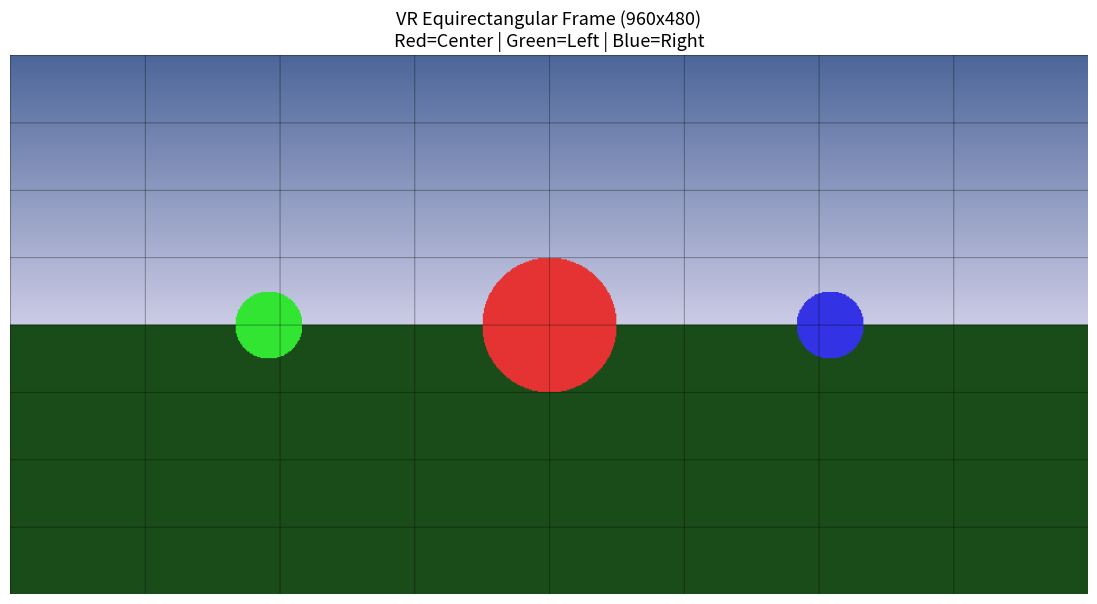
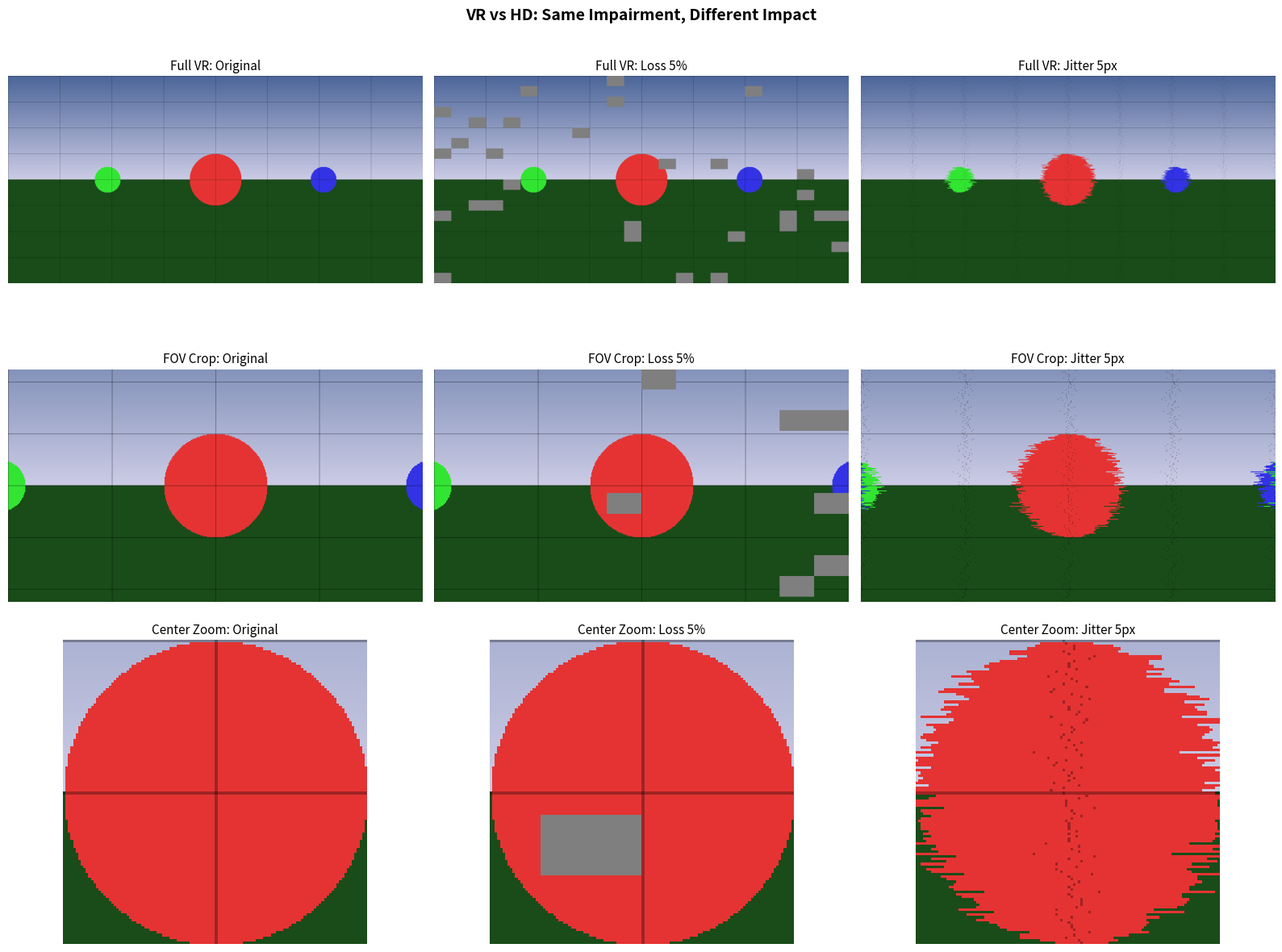
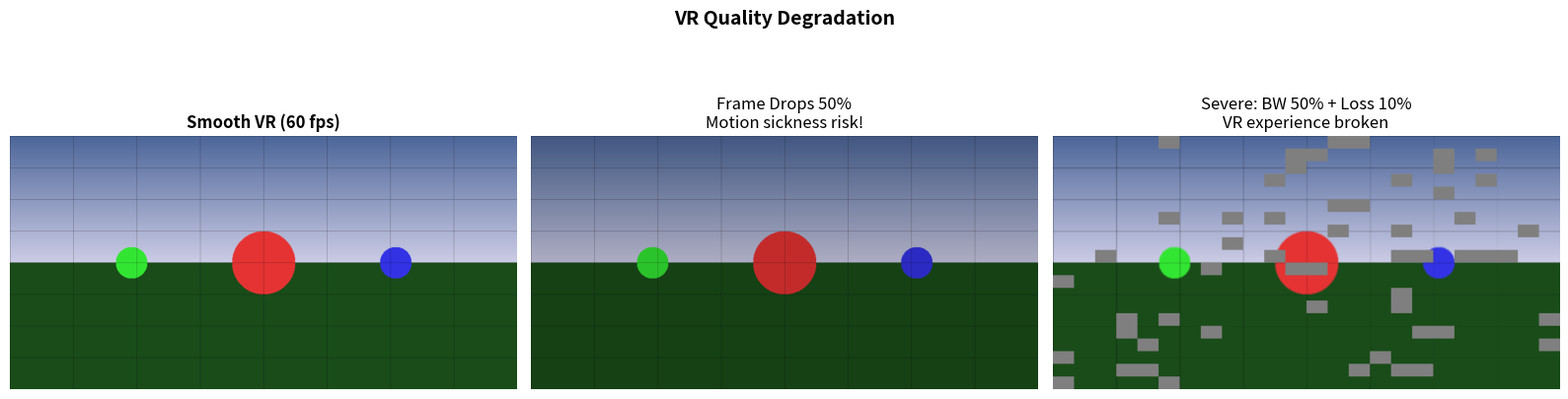
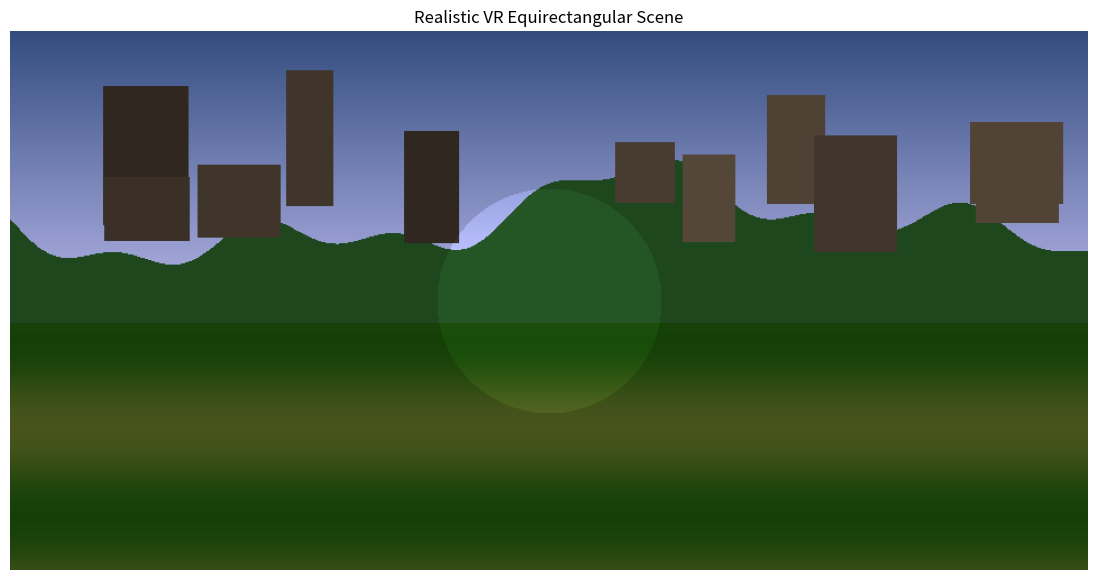
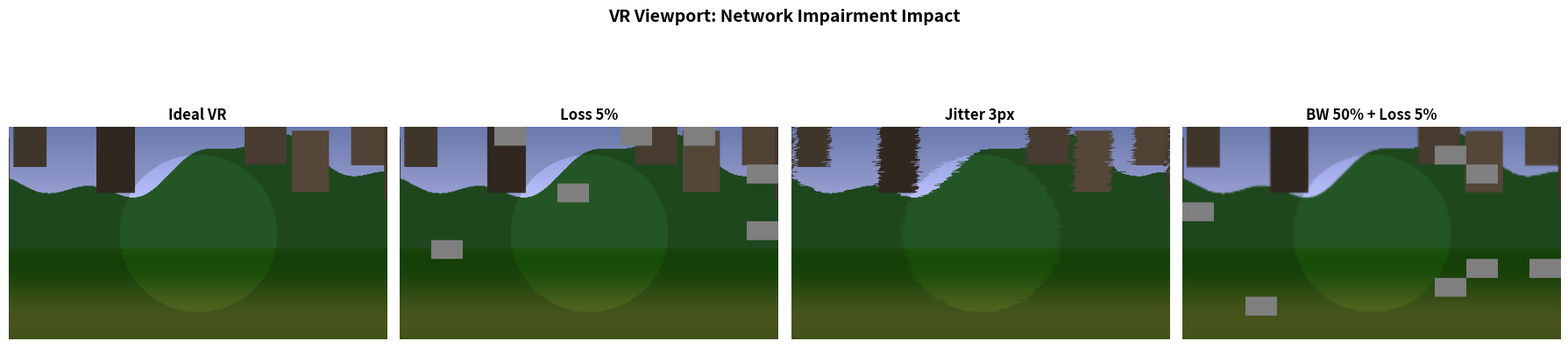

Generate these figures, in order, with matplotlib:
import numpy as np
import matplotlib.pyplot as plt
from scipy import ndimage
print('Imports OK')


# Create a synthetic equirectangular VR frame
# VR 360 video is typically 4K+ (3840x1920 or higher)
# Scaled to 960x480 for fast rendering
EH, EW = 480, 960  # equirectangular dimensions

def create_vr_frame():
    """Create a synthetic equirectangular 360 frame with content regions"""
    frame = np.zeros((EH, EW, 3), dtype=np.float32)
    # Horizon line (equator)
    frame[EH//2-2:EH//2+2, :] = 0.8
    # Sky gradient (top half)
    for y in range(EH//2):
        frame[y, :] = (0.3 + 0.5*y/(EH//2), 0.4 + 0.4*y/(EH//2), 0.6 + 0.3*y/(EH//2))
    # Ground (bottom half)
    frame[EH//2:, :] = (0.1, 0.3, 0.1)
    # Objects at different positions (simulating 360 content)
    # Center object (where viewer is likely looking)
    cx, cy = EW//2, EH//2
    for y in range(cy-60, cy+60):
        for x in range(cx-80, cx+80):
            if (x-cx)**2 + (y-cy)**2 < 60**2:
                frame[y, x] = (0.9, 0.2, 0.2)
    # Left object
    for y in range(cy-30, cy+30):
        for x in range(cx-300, cx-200):
            if (x-(cx-250))**2 + (y-cy)**2 < 30**2:
                frame[y, x] = (0.2, 0.9, 0.2)
    # Right object
    for y in range(cy-30, cy+30):
        for x in range(cx+200, cx+300):
            if (x-(cx+250))**2 + (y-cy)**2 < 30**2:
                frame[y, x] = (0.2, 0.2, 0.9)
    # Grid lines for spatial reference
    for x in range(0, EW, 120):
        frame[:, x] *= 0.7
    for y in range(0, EH, 60):
        frame[y, :] *= 0.7
    return frame

vr_frame = create_vr_frame()
fig, ax = plt.subplots(figsize=(14, 7))
ax.imshow(np.clip(vr_frame, 0, 1))
ax.set_title('VR Equirectangular Frame (960x480)\nRed=Center | Green=Left | Blue=Right', fontsize=13)
ax.axis('off')
plt.show()
print("The equirectangular format stretches poles. Center objects appear", "larger than edge objects when viewed in VR headset.")


# Network impairment simulators (frame-size-aware)
def packet_loss(frame, rate):
    result = frame.copy()
    H, W = frame.shape[:2]
    bh, bw = 24, 40
    nb_h, nb_w = H//bh, W//bw
    mask = np.random.random((nb_h, nb_w)) < rate
    for i in range(nb_h):
        for j in range(nb_w):
            if mask[i,j]:
                i1, i2 = i*bh, min((i+1)*bh, H)
                j1, j2 = j*bw, min((j+1)*bw, W)
                result[i1:i2, j1:j2] = 0.5
    return result

def jitter(frame, px):
    result = frame.copy()
    H = frame.shape[0]
    shifts = (np.random.randn(H)*px).astype(int)
    for y in range(H):
        result[y] = np.roll(result[y], shifts[y], axis=0)
    return result

def bw_drop(frame, scale):
    H, W = frame.shape[:2]
    h2, w2 = int(H*scale), int(W*scale)
    low = ndimage.zoom(frame, (scale,scale,1), order=1)
    up = ndimage.zoom(low, (1/scale,1/scale,1), order=1)
    return np.clip(up[:H,:W], 0, 1)

print("Simulators ready (frame-size-aware)")


# 对比：相同网络损伤对 VR 和 HD 的不同影响
np.random.seed(42)

# 从 VR 全景帧中裁切视场角区域（模拟头显中实际看到的画面）
fov_h, fov_w = 270, 480
cy, cx = EH//2, EW//2
hd_crop = vr_frame[cy-fov_h//2:cy+fov_h//2, cx-fov_w//2:cx+fov_w//2]

fig, axes = plt.subplots(3, 3, figsize=(16, 12))

impairments = [
    ('Original', lambda f: f),
    ('Loss 5%', lambda f: packet_loss(f, 0.05)),
    ('Jitter 5px', lambda f: jitter(f, 5)),
]

for j, (label, func) in enumerate(impairments):
    # 完整 VR 帧
    axes[0, j].imshow(np.clip(func(vr_frame), 0, 1))
    axes[0, j].set_title('Full VR: {}'.format(label), fontsize=11)
    axes[0, j].axis('off')
    # 视场角裁切（用户实际看到的部分）
    crop = np.clip(func(hd_crop), 0, 1)
    axes[1, j].imshow(crop)
    axes[1, j].set_title('FOV Crop: {}'.format(label), fontsize=11)
    axes[1, j].axis('off')
    # 中心物体放大
    ch, cw = crop.shape[0]//2, crop.shape[1]//2
    r = 60
    z = crop[max(0,ch-r):min(crop.shape[0],ch+r), max(0,cw-r):min(crop.shape[1],cw+r)]
    axes[2, j].imshow(z)
    axes[2, j].set_title('Center Zoom: {}'.format(label), fontsize=11)
    axes[2, j].axis('off')

plt.suptitle('VR vs HD: Same Impairment, Different Impact', fontsize=14, fontweight='bold')
plt.tight_layout()
plt.show()

print("观察要点：")
print("1. VR 全景帧中，损伤在画面各处可见")
print("2. 在视场角裁切（用户实际观看区域）中，损伤更加集中和明显")
print("3. 中心物体放大后，即使 5% 的丢包也会破坏关键视觉信息")
print("4. VR 需要比 HD 高 4-8 倍的带宽才能达到同等感知质量")


# VR 时延敏感性对比
def frame_drop_sim(frame, drop_ratio):
    return frame * (1.0 - drop_ratio * 0.3)

fig, axes = plt.subplots(1, 3, figsize=(16, 5))

axes[0].imshow(np.clip(vr_frame, 0, 1))
axes[0].set_title('Smooth VR (60 fps)', fontsize=12, fontweight='bold')
axes[0].axis('off')

axes[1].imshow(np.clip(frame_drop_sim(vr_frame, 0.5), 0, 1))
axes[1].set_title('Frame Drops 50%\nMotion sickness risk!', fontsize=12)
axes[1].axis('off')

axes[2].imshow(np.clip(packet_loss(bw_drop(vr_frame, 0.5), 0.1), 0, 1))
axes[2].set_title('Severe: BW 50% + Loss 10%\nVR experience broken', fontsize=12)
axes[2].axis('off')

plt.suptitle('VR Quality Degradation', fontsize=14, fontweight='bold')
plt.tight_layout()
plt.show()

print("\n为什么 VR 对网络损伤更敏感：")
print("1. 更高分辨率（4K-8K vs 1080p）-> 每帧数据量更大")
print("2. 超低时延要求（<20ms vs 流媒体 2-5s 缓冲）")
print("3. 帧丢失直接导致运动眩晕（前庭-视觉冲突）")
print("4. 等距矩形投影在两极浪费大量码率")
print("5. 注视点渲染假设传输完美无缺")


# 模拟更真实的 VR 全景场景
def create_realistic_vr():
    EH, EW = 480, 960
    frame = np.zeros((EH, EW, 3), dtype=np.float32)
    # 天空
    for y in range(EH//2):
        t = y/(EH//2)
        frame[y, :] = (0.2+0.5*t, 0.3+0.4*t, 0.5+0.4*t)
    # 远山（起伏轮廓）
    for x in range(EW):
        h = int(EH*0.35 + np.sin(x*0.008)*30 + np.sin(x*0.02)*20 + np.sin(x*0.05)*10)
        frame[h:EH//2+20, x] = (0.12, 0.28, 0.12)
    # 地面
    for y in range(EH//2+20, EH):
        v = 0.18 + 0.1*np.sin(y*0.04)
        frame[y, :] = (v, 0.22+v*0.4, v*0.4)
    # 建筑物散布在 360 空间中
    import random; random.seed(7)
    for _ in range(12):
        bx = random.randint(20, EW-100)
        bw = random.randint(40, 90)
        bh = random.randint(50, 130)
        by = int(EH*0.35 - bh + random.randint(-20, 30))
        c = random.uniform(0.3, 0.7)
        by = max(0, by)
        top = min(by, EH//2+20)
        bot = min(top+bh, EH//2+20)
        frame[top:bot, bx:bx+bw] = (c*0.6, c*0.5, c*0.4)
    # 中心区域标注（用户注视热点）
    cx, cy = EW//2, EH//2
    rr = 100
    for y in range(cy-rr, cy+rr):
        for x in range(cx-rr, cx+rr):
            if (x-cx)**2 + (y-cy)**2 < rr**2:
                if 0 <= y < EH and 0 <= x < EW:
                    frame[y, x] *= 1.2
    return np.clip(frame, 0, 1)

real_vr = create_realistic_vr()
fig, ax = plt.subplots(figsize=(14, 7))
ax.imshow(real_vr)
ax.set_title('Realistic VR Equirectangular Scene')
ax.axis('off')
plt.show()
print("全景场景包含：天空、远山、地面、散布的建筑群、中心注视热点")


# 在真实感 VR 场景上对比不同网络损伤
np.random.seed(99)
# 裁切视场角区域
cy, cx = EH//2, EW//2
fov = real_vr[cy-135:cy+135, cx-240:cx+240]

fig, axes = plt.subplots(1, 4, figsize=(18, 5))
scenarios = [
    ('Ideal VR', fov),
    ('Loss 5%', packet_loss(fov, 0.05)),
    ('Jitter 3px', jitter(fov, 3)),
    ('BW 50% + Loss 5%', packet_loss(bw_drop(fov, 0.5), 0.05)),
]
for j, (label, img) in enumerate(scenarios):
    axes[j].imshow(np.clip(img, 0, 1))
    axes[j].set_title(label, fontsize=12, fontweight='bold')
    axes[j].axis('off')
plt.suptitle('VR Viewport: Network Impairment Impact', fontsize=14, fontweight='bold')
plt.tight_layout()
plt.show()

print("\nVR 体验对网络的严苛要求总结：")
print("1. 5% 丢包在 HD 中可接受，在 VR 中已明显破坏体验")
print("2. 3px 抖动对 480px 宽视场角影响显著（占比 0.6%）")
print("3. 带宽下降 50% 叠加丢包时，VR 画面已不可用")
print("4. 这解释了为什么 VR 需要 5G/WiFi 6E 级别的网络支撑")
